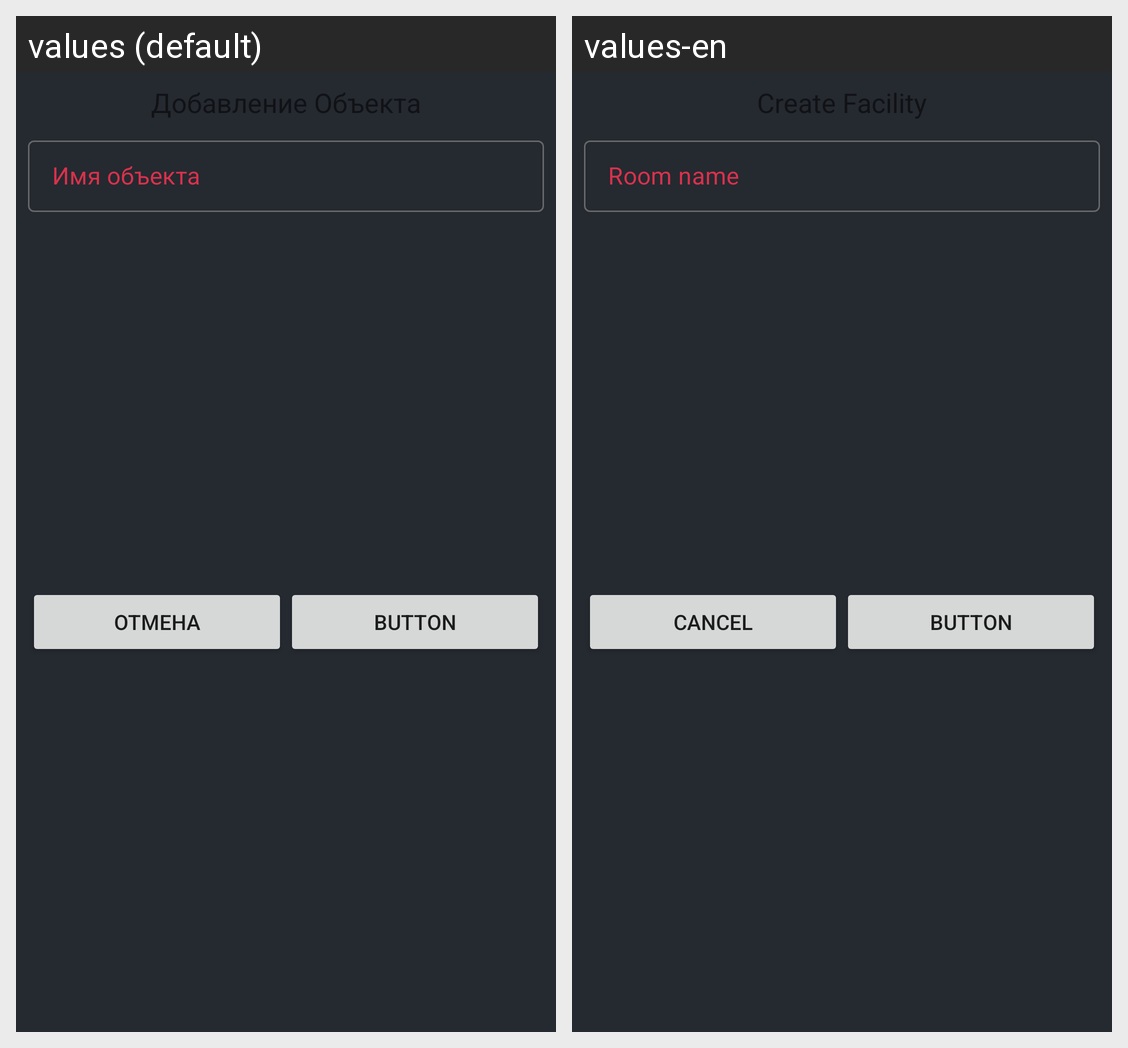

The same Android screen rendered under two of its app's locales, left to right. List the strings drawn on it with the default value and each locale's translation.
Android screen res/layout/dialog_create_facility.xml rendered under 2 locales, left to right: values (default), values-en. Device: Nexus 5 (rendered at 1080×1920; each locale shown at half size, 540×960, under a caption strip naming it); theme MainAppTheme.
Strings drawn on this screen, with the default value and each locale's value (text and hints the layout hard-codes, and strings that could not be matched under every locale, appear in the picture but are not listed):

hint_create_facility
  values: Имя объекта
  values-en: Room name

promt_button_cancel
  values: Отмена
  values-en: Cancel
